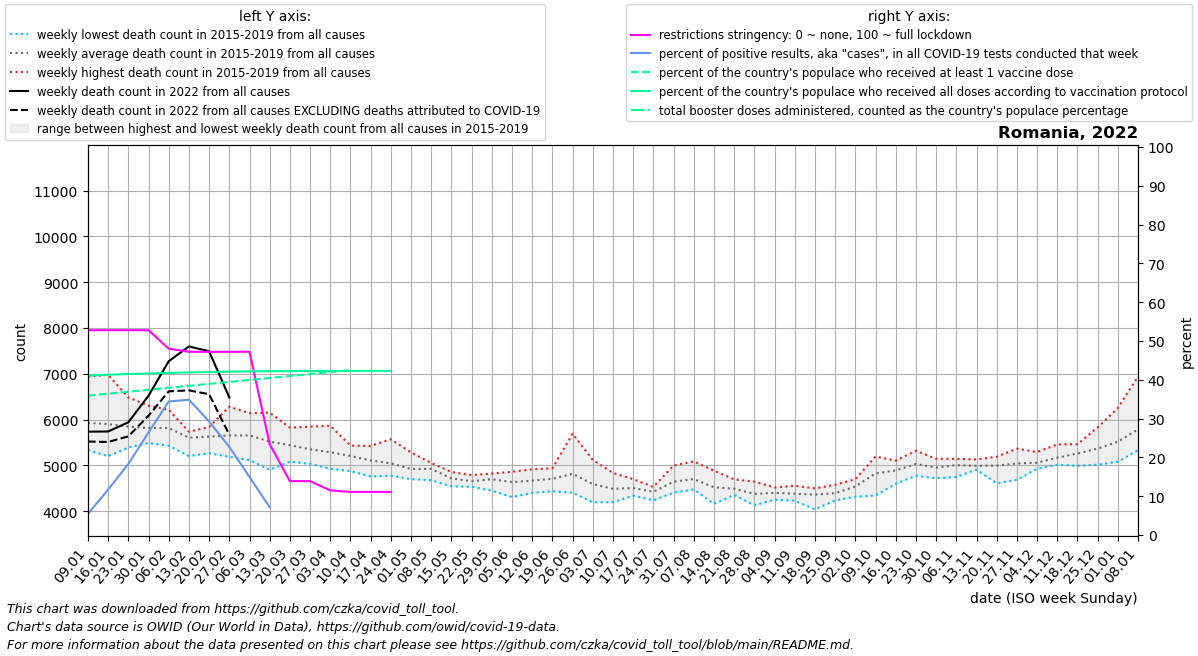

Values plotted in this chart, from the file beside it:
date, location, time_unit, time, deaths_2010_all_ages, deaths_2011_all_ages, deaths_2012_all_ages, deaths_2013_all_ages, deaths_2014_all_ages, deaths_2015_all_ages, deaths_2016_all_ages, deaths_2017_all_ages, deaths_2018_all_ages, deaths_2019_all_ages, deaths_2020_all_ages, deaths_2021_all_ages, deaths_2022_all_ages, new_deaths, new_cases_smoothed, new_tests_smoothed, positive_test_percent, stringency_index, people_vaccinated, people_fully_vaccinated
2022-01-09, Romania, weekly, 1, , , , , , 5803, 5770, 6940, 5333, 5784, 5346, 6783, 5735, 215.0, 20947, 376618, 5.453, 52.78, 6869137, 7856616
2022-01-16, Romania, weekly, 2, , , , , , 5848, 5345, 6977, 5201, 6136, 5376, 6524, 5739, 229.0, 47898, 407366, 11.72, 52.78, 6965794, 7904392
2022-01-23, Romania, weekly, 3, , , , , , 5602, 5389, 6482, 5500, 6256, 5419, 6975, 5940, 307.0, 88495, 479616, 18.32, 52.78, 7062452, 7934607
2022-01-30, Romania, weekly, 4, , , , , , 5508, 5514, 6304, 5490, 6259, 5350, 6334, 6521, 437.0, 149020, 561397, 26.44, 52.78, 7159109, 7961044
2022-02-06, Romania, weekly, 5, , , , , , 5560, 5427, 6066, 5808, 6215, 5432, 6281, 7274, 658.0, 205569, 597485, 34.41, 48.01, 7255767, 7990684
2022-02-13, Romania, weekly, 6, , , , , , 5688, 5203, 5725, 5668, 5734, 5433, 5936, 7596, 959.0, 182084, 521395, 34.87, 47.22, 7352424, 8015339
2022-02-20, Romania, weekly, 7, , , , , , 5815, 5264, 5721, 5838, 5497, 5385, 5961, 7491, 938.0, 123899, 421182, 29.26, 47.22, 7449082, 8034515
2022-02-27, Romania, weekly, 8, , , , , , 6281, 5186, 5593, 5859, 5344, 5211, 5958, 6482, 814.0, 79592, 349001, 22.71, 47.22, 7545739, 8052566
2022-03-06, Romania, weekly, 9, , , , , , 6139, 5114, 5398, 6111, 5508, 5341, 6239, , 608.0, 48417, 329551, 14.97, 47.22, 7642397, 8066029
2022-03-13, Romania, weekly, 10, , , , , , 5909, 4903, 5133, 6152, 5498, 5182, 6402, , 400.0, 30198, 273945, 7.142, 23.41, 7739054, 8074529
2022-03-20, Romania, weekly, 11, , , , , , 5824, 5115, 5079, 5734, 5445, 5097, 6851, , 324.0, 22733, , , 13.89, 7835712, 8078735
2022-03-27, Romania, weekly, 12, , , , , , 5844, 5090, 5034, 5427, 5359, 5032, 7132, , 220.0, 24832, , , 13.89, 7932369, 8081668
2022-04-03, Romania, weekly, 13, , , , , , 5865, 5225, 4955, 5465, 4922, 5180, 7214, , 185.0, 21734, , , 11.51, 8029027, 8084601
2022-04-10, Romania, weekly, 14, , , , , , 5432, 5224, 4876, 5300, 5186, 5190, 7180, , 117.0, 15367, , , 11.11, 8125684, 8087534
2022-04-17, Romania, weekly, 15, , , , , , 5425, 4758, 5030, 5236, 5094, 5237, 7141, , 130.0, 10449, , , 11.11, , 8090467
2022-04-24, Romania, weekly, 16, , , , , , 5571, 4860, 5223, 4774, 4783, 5126, 6769, , 66.0, 4547, , , 11.11, , 8092562
2022-05-01, Romania, weekly, 17, , , , , , 5282, 4700, 4892, 4868, 4860, 5092, 6485, , , , , , , , 
2022-05-08, Romania, weekly, 18, , , , , , 5053, 4918, 4939, 4675, 5023, 4861, 5886, , , , , , , , 
2022-05-15, Romania, weekly, 19, , , , , , 4822, 4854, 4665, 4540, 4696, 4817, 5596, , , , , , , , 
2022-05-22, Romania, weekly, 20, , , , , , 4667, 4646, 4534, 4637, 4787, 4870, 5291, , , , , , , , 
2022-05-29, Romania, weekly, 21, , , , , , 4769, 4821, 4447, 4676, 4770, 4560, 4961, , , , , , , , 
2022-06-05, Romania, weekly, 22, , , , , , 4306, 4734, 4628, 4861, 4635, 4559, 4839, , , , , , , , 
2022-06-12, Romania, weekly, 23, , , , , , 4913, 4399, 4709, 4656, 4660, 4910, 4864, , , , , , , , 
2022-06-19, Romania, weekly, 24, , , , , , 4682, 4819, 4434, 4658, 4937, 5079, 4648, , , , , , , , 
2022-06-26, Romania, weekly, 25, , , , , , 4410, 5692, 4647, 4403, 4919, 4677, 5518, , , , , , , , 
2022-07-03, Romania, weekly, 26, , , , , , 4283, 4683, 5117, 4194, 4671, 4827, 4810, , , , , , , , 
2022-07-10, Romania, weekly, 27, , , , , , 4434, 4194, 4381, 4591, 4834, 5288, 4674, , , , , , , , 
2022-07-17, Romania, weekly, 28, , , , , , 4604, 4501, 4382, 4699, 4338, 4900, 4937, , , , , , , , 
2022-07-24, Romania, weekly, 29, , , , , , 4416, 4237, 4529, 4502, 4424, 4727, 4628, , , , , , , , 
2022-07-31, Romania, weekly, 30, , , , , , 4997, 4577, 4403, 4505, 4728, 4951, 4992, , , , , , , , 
2022-08-07, Romania, weekly, 31, , , , , , 4551, 4688, 5085, 4708, 4473, 5560, 4848, , , , , , , , 
2022-08-14, Romania, weekly, 32, , , , , , 4439, 4159, 4885, 4689, 4425, 5318, 4502, , , , , , , , 
2022-08-21, Romania, weekly, 33, , , , , , 4503, 4410, 4355, 4694, 4485, 5272, 4659, , , , , , , , 
2022-08-28, Romania, weekly, 34, , , , , , 4127, 4296, 4271, 4542, 4645, 5169, 4579, , , , , , , , 
2022-09-04, Romania, weekly, 35, , , , , , 4413, 4250, 4405, 4408, 4517, 5219, 4673, , , , , , , , 
2022-09-11, Romania, weekly, 36, , , , , , 4554, 4471, 4301, 4349, 4227, 5074, 5322, , , , , , , , 
2022-09-18, Romania, weekly, 37, , , , , , 4040, 4497, 4494, 4454, 4319, 5024, 5959, , , , , , , , 
2022-09-25, Romania, weekly, 38, , , , , , 4574, 4234, 4301, 4520, 4327, 5067, 6342, , , , , , , , 
2022-10-02, Romania, weekly, 39, , , , , , 4313, 4674, 4366, 4643, 4699, 5050, 7454, , , , , , , , 
2022-10-09, Romania, weekly, 40, , , , , , 4342, 4768, 4981, 5194, 4826, 5382, 9420, , , , , , , , 
2022-10-16, Romania, weekly, 41, , , , , , 4598, 5103, 4942, 5048, 4757, 5796, 10797, , , , , , , , 
2022-10-23, Romania, weekly, 42, , , , , , 4917, 5187, 4952, 5318, 4772, 6215, 11607, , , , , , , , 
2022-10-30, Romania, weekly, 43, , , , , , 4962, 5033, 4895, 5145, 4720, 6512, 11323, , , , , , , , 
2022-11-06, Romania, weekly, 44, , , , , , 4984, 5092, 5061, 5140, 4745, 7010, 10768, , , , , , , , 
2022-11-13, Romania, weekly, 45, , , , , , 5129, 4963, 4987, 4963, 4906, 7754, 8875, , , , , , , , 
2022-11-20, Romania, weekly, 46, , , , , , 5188, 5097, 4999, 5082, 4608, 7992, 7922, , , , , , , , 
2022-11-27, Romania, weekly, 47, , , , , , 5074, 5088, 4991, 5364, 4685, 8372, 6921, , , , , , , , 
2022-12-04, Romania, weekly, 48, , , , , , 4926, 5126, 5014, 5291, 4928, 8515, 6226, , , , , , , , 
2022-12-11, Romania, weekly, 49, , , , , , 5043, 5297, 5027, 5457, 5014, 8602, 5892, , , , , , , , 
2022-12-18, Romania, weekly, 50, , , , , , 4991, 5356, 5249, 5461, 5239, 8172, 5704, , , , , , , , 
2022-12-25, Romania, weekly, 51, , , , , , 5179, 5829, 5176, 5623, 5013, 7425, 5809, , , , , , , , 
2023-01-01, Romania, weekly, 52, , , , , , 5249, 6253, 5237, 5768, 5079, 7425, 5617, , , , , , , , 
2023-01-08, Romania, weekly, 1, , , , , 5803, 5510, 6940, 5333, 5784, 5346, 7047, 5735, , , , , , , , 
